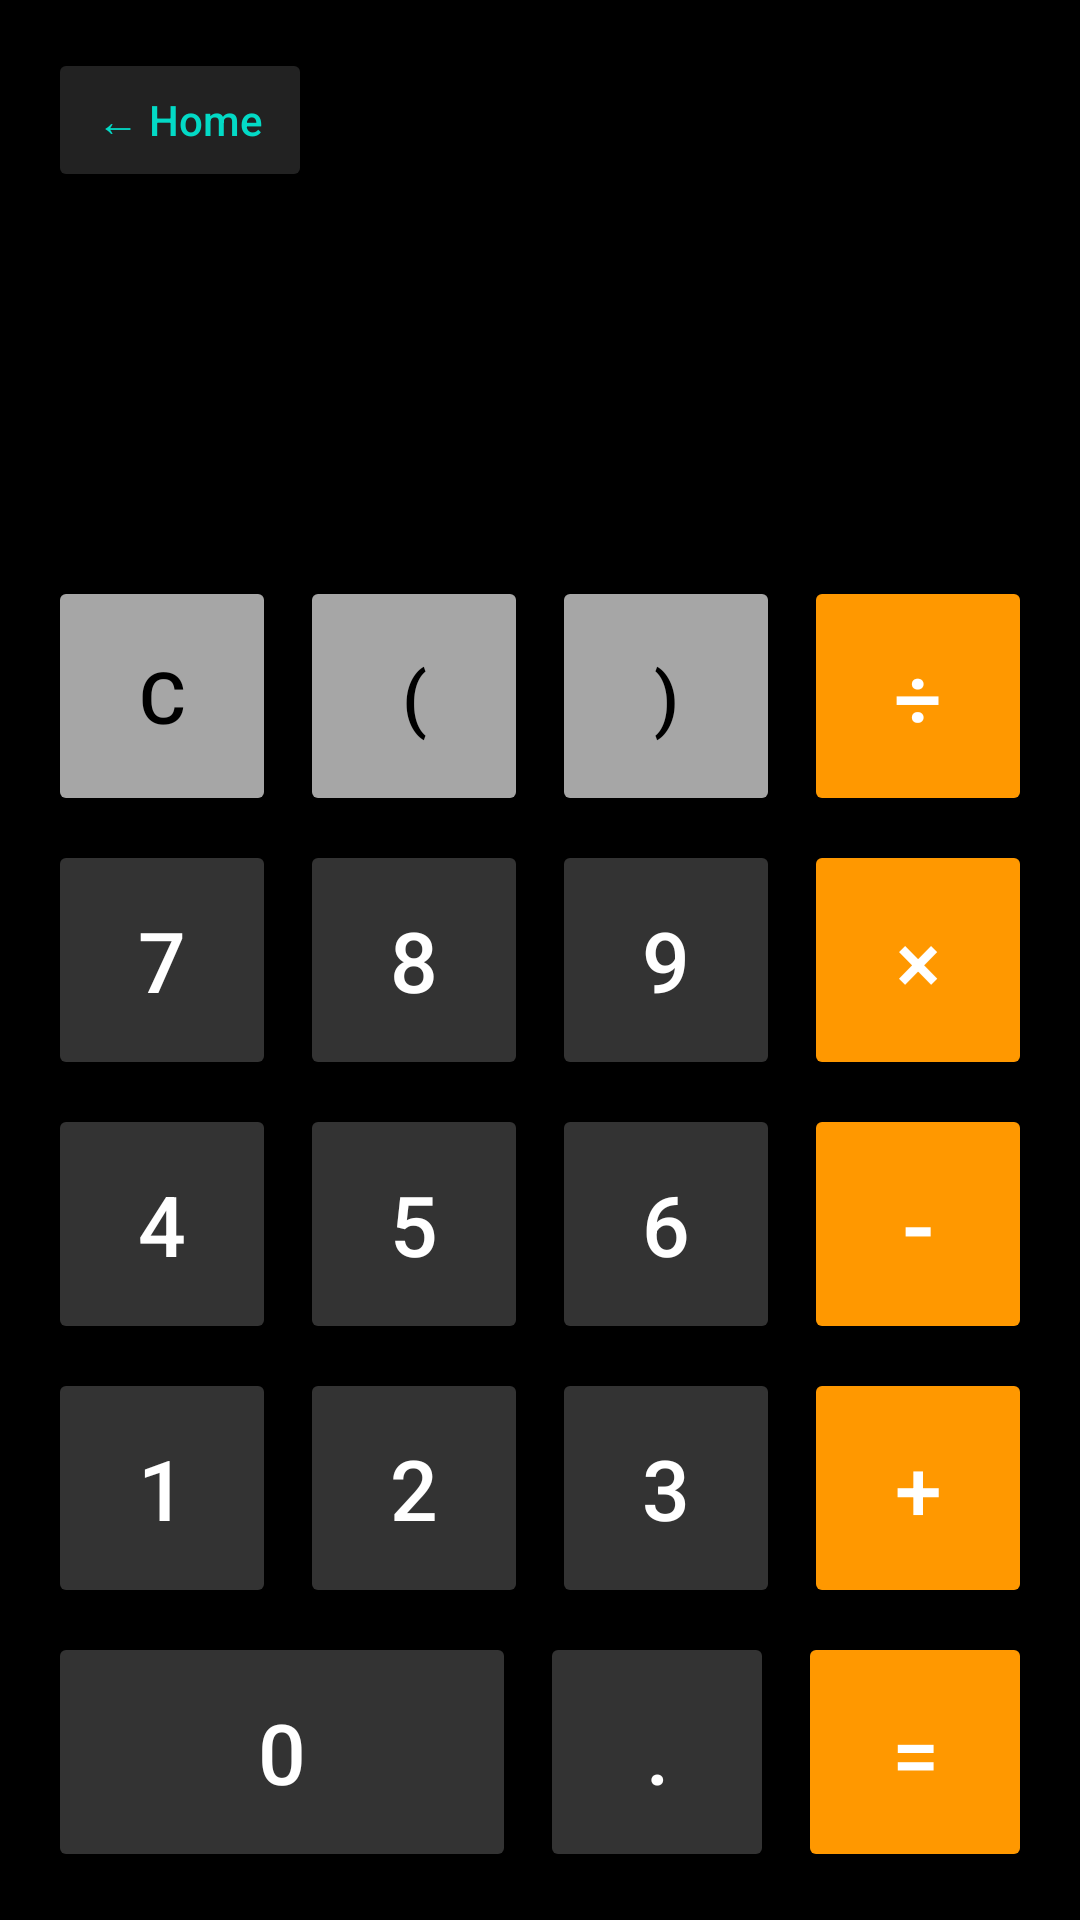

This screen was rendered from an Android layout file. Write that file and the resources it references.
<!-- AndroidManifest.xml: application theme Theme.Example_xml_ui -->
<!-- res/layout/screen_calculator.xml -->
<?xml version="1.0" encoding="utf-8"?>
<LinearLayout xmlns:android="http://schemas.android.com/apk/res/android"
    android:layout_width="match_parent"
    android:layout_height="match_parent"
    android:background="#000000"
    android:orientation="vertical">

    
    <LinearLayout
        android:layout_width="match_parent"
        android:layout_height="wrap_content"
        android:padding="16dp">
        <Button
            android:id="@+id/calc_back"
            android:layout_width="wrap_content"
            android:layout_height="wrap_content"
            android:backgroundTint="#222222"
            android:text="← Home"
            android:textColor="#03DAC6"
            android:textAllCaps="false"/>
    </LinearLayout>

    
    <LinearLayout
        android:layout_width="match_parent"
        android:layout_height="0dp"
        android:layout_weight="1"
        android:gravity="bottom|end"
        android:orientation="vertical"
        android:padding="24dp">

        <TextView
            android:id="@+id/calc_expression"
            android:layout_width="wrap_content"
            android:layout_height="wrap_content"
            android:text=""
            android:textColor="#888888"
            android:textSize="32sp" />

        <TextView
            android:id="@+id/calc_result"
            android:layout_width="wrap_content"
            android:layout_height="wrap_content"
            android:text="0"
            android:textColor="#FFFFFF"
            android:textSize="64sp"
            android:textStyle="bold" />
    </LinearLayout>

    
    <LinearLayout
        android:layout_width="match_parent"
        android:layout_height="wrap_content"
        android:orientation="vertical"
        android:padding="16dp">

        
        <LinearLayout android:layout_width="match_parent" android:layout_height="80dp" android:orientation="horizontal" android:layout_marginBottom="8dp">
            <Button android:id="@+id/btn_C" android:layout_width="0dp" android:layout_height="match_parent" android:layout_weight="1" android:text="C" android:textColor="#000000" android:backgroundTint="#A6A6A6" android:textSize="24sp" android:layout_marginEnd="8dp"/>
            <Button android:id="@+id/btn_open" android:layout_width="0dp" android:layout_height="match_parent" android:layout_weight="1" android:text="(" android:textColor="#000000" android:backgroundTint="#A6A6A6" android:textSize="24sp" android:layout_marginEnd="8dp"/>
            <Button android:id="@+id/btn_close" android:layout_width="0dp" android:layout_height="match_parent" android:layout_weight="1" android:text=")" android:textColor="#000000" android:backgroundTint="#A6A6A6" android:textSize="24sp" android:layout_marginEnd="8dp"/>
            <Button android:id="@+id/btn_div" android:layout_width="0dp" android:layout_height="match_parent" android:layout_weight="1" android:text="÷" android:textColor="#FFFFFF" android:backgroundTint="#FF9800" android:textSize="28sp"/>
        </LinearLayout>

        
        <LinearLayout android:layout_width="match_parent" android:layout_height="80dp" android:orientation="horizontal" android:layout_marginBottom="8dp">
            <Button android:id="@+id/btn_7" android:layout_width="0dp" android:layout_height="match_parent" android:layout_weight="1" android:text="7" android:textColor="#FFFFFF" android:backgroundTint="#333333" android:textSize="28sp" android:layout_marginEnd="8dp"/>
            <Button android:id="@+id/btn_8" android:layout_width="0dp" android:layout_height="match_parent" android:layout_weight="1" android:text="8" android:textColor="#FFFFFF" android:backgroundTint="#333333" android:textSize="28sp" android:layout_marginEnd="8dp"/>
            <Button android:id="@+id/btn_9" android:layout_width="0dp" android:layout_height="match_parent" android:layout_weight="1" android:text="9" android:textColor="#FFFFFF" android:backgroundTint="#333333" android:textSize="28sp" android:layout_marginEnd="8dp"/>
            <Button android:id="@+id/btn_mul" android:layout_width="0dp" android:layout_height="match_parent" android:layout_weight="1" android:text="×" android:textColor="#FFFFFF" android:backgroundTint="#FF9800" android:textSize="28sp"/>
        </LinearLayout>

        
        <LinearLayout android:layout_width="match_parent" android:layout_height="80dp" android:orientation="horizontal" android:layout_marginBottom="8dp">
            <Button android:id="@+id/btn_4" android:layout_width="0dp" android:layout_height="match_parent" android:layout_weight="1" android:text="4" android:textColor="#FFFFFF" android:backgroundTint="#333333" android:textSize="28sp" android:layout_marginEnd="8dp"/>
            <Button android:id="@+id/btn_5" android:layout_width="0dp" android:layout_height="match_parent" android:layout_weight="1" android:text="5" android:textColor="#FFFFFF" android:backgroundTint="#333333" android:textSize="28sp" android:layout_marginEnd="8dp"/>
            <Button android:id="@+id/btn_6" android:layout_width="0dp" android:layout_height="match_parent" android:layout_weight="1" android:text="6" android:textColor="#FFFFFF" android:backgroundTint="#333333" android:textSize="28sp" android:layout_marginEnd="8dp"/>
            <Button android:id="@+id/btn_sub" android:layout_width="0dp" android:layout_height="match_parent" android:layout_weight="1" android:text="-" android:textColor="#FFFFFF" android:backgroundTint="#FF9800" android:textSize="32sp"/>
        </LinearLayout>

        
        <LinearLayout android:layout_width="match_parent" android:layout_height="80dp" android:orientation="horizontal" android:layout_marginBottom="8dp">
            <Button android:id="@+id/btn_1" android:layout_width="0dp" android:layout_height="match_parent" android:layout_weight="1" android:text="1" android:textColor="#FFFFFF" android:backgroundTint="#333333" android:textSize="28sp" android:layout_marginEnd="8dp"/>
            <Button android:id="@+id/btn_2" android:layout_width="0dp" android:layout_height="match_parent" android:layout_weight="1" android:text="2" android:textColor="#FFFFFF" android:backgroundTint="#333333" android:textSize="28sp" android:layout_marginEnd="8dp"/>
            <Button android:id="@+id/btn_3" android:layout_width="0dp" android:layout_height="match_parent" android:layout_weight="1" android:text="3" android:textColor="#FFFFFF" android:backgroundTint="#333333" android:textSize="28sp" android:layout_marginEnd="8dp"/>
            <Button android:id="@+id/btn_add" android:layout_width="0dp" android:layout_height="match_parent" android:layout_weight="1" android:text="+" android:textColor="#FFFFFF" android:backgroundTint="#FF9800" android:textSize="28sp"/>
        </LinearLayout>

        
        <LinearLayout android:layout_width="match_parent" android:layout_height="80dp" android:orientation="horizontal">
            <Button android:id="@+id/btn_0" android:layout_width="0dp" android:layout_height="match_parent" android:layout_weight="2" android:text="0" android:textColor="#FFFFFF" android:backgroundTint="#333333" android:textSize="28sp" android:layout_marginEnd="8dp"/>
            <Button android:id="@+id/btn_dot" android:layout_width="0dp" android:layout_height="match_parent" android:layout_weight="1" android:text="." android:textColor="#FFFFFF" android:backgroundTint="#333333" android:textSize="28sp" android:layout_marginEnd="8dp"/>
            <Button android:id="@+id/btn_eq" android:layout_width="0dp" android:layout_height="match_parent" android:layout_weight="1" android:text="=" android:textColor="#FFFFFF" android:backgroundTint="#FF9800" android:textSize="28sp"/>
        </LinearLayout>

    </LinearLayout>
</LinearLayout>
<!-- resources referenced by this layout -->
<resources>
  <style name="Theme.Example_xml_ui" parent="Base.Theme.Example_xml_ui" />
  <style name="Base.Theme.Example_xml_ui" parent="Theme.Material3.DayNight.NoActionBar">
          
          
      </style>
</resources>
